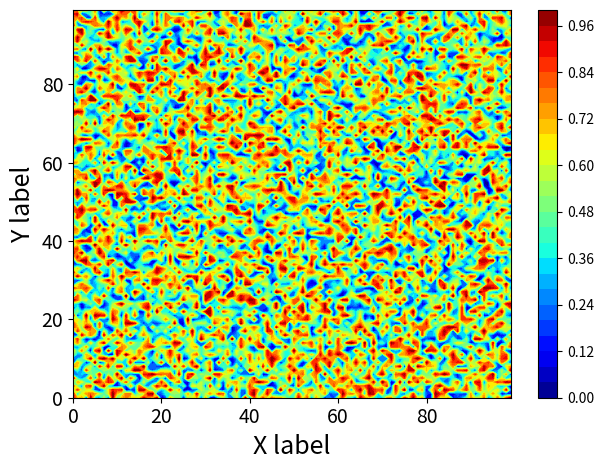

Here is the Python script that generated this plot:
import matplotlib.pyplot as plt
import numpy as np

X = np.arange(100)
Y = np.arange(100)
Grid = np.random.rand(100, 100)
    
X, Y = np.meshgrid(X, Y)
plt.contourf(X, Y, Grid, 25, cmap='jet', interpolation='nearest')
plt.xlabel("X label", fontsize=18)
plt.ylabel("Y label", fontsize=18)
plt.tick_params(labelsize=14)
plt.tight_layout()
plt.colorbar()
plt.savefig("Contor.png", dpi=600)
plt.show()
plt.close()
